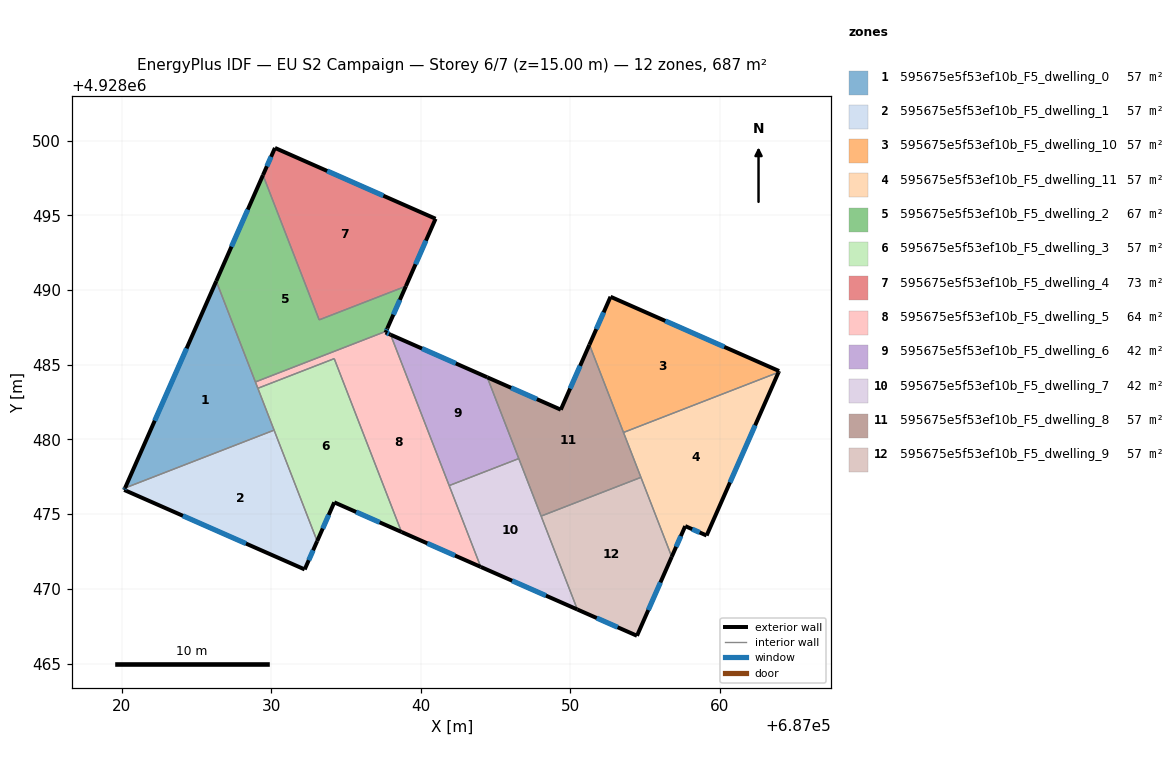
=== STOREY PLAN SPEC (per zone: floor XY polygon, exterior-wall plan segments, windows/doors) ===
zone 1: 595675e5f53ef10b_F5_dwelling_0  (57.2 m²)
  floor: (687026.31, 4928490.60) (687030.19, 4928480.62) (687020.21, 4928476.75)
  exterior wall: (687026.31, 4928490.60) – (687020.21, 4928476.75)  [15.1 m]
    window: (687024.33, 4928486.09) – (687022.20, 4928481.25)  [5.5 m²]
  interior walls: 5
zone 2: 595675e5f53ef10b_F5_dwelling_1  (57.2 m²)
  floor: (687030.19, 4928480.62) (687033.07, 4928473.20) (687032.23, 4928471.30) (687020.15, 4928476.62) (687020.21, 4928476.75)
  exterior wall: (687020.15, 4928476.62) – (687032.23, 4928471.30)  [13.2 m]
    window: (687024.08, 4928474.89) – (687028.30, 4928473.03)  [4.8 m²]
  exterior wall: (687020.21, 4928476.75) – (687020.15, 4928476.62)  [0.1 m]
    window: (687020.19, 4928476.71) – (687020.17, 4928476.66)  [0.1 m²]
  exterior wall: (687032.23, 4928471.30) – (687033.07, 4928473.20)  [2.1 m]
    window: (687032.50, 4928471.92) – (687032.80, 4928472.58)  [0.8 m²]
  interior walls: 2
zone 3: 595675e5f53ef10b_F5_dwelling_10  (57.2 m²)
  floor: (687063.98, 4928484.58) (687063.94, 4928484.50) (687053.57, 4928480.47) (687051.29, 4928486.34) (687052.70, 4928489.55)
  exterior wall: (687052.70, 4928489.55) – (687051.29, 4928486.34)  [3.5 m]
    window: (687052.24, 4928488.51) – (687051.75, 4928487.39)  [1.3 m²]
  exterior wall: (687063.98, 4928484.58) – (687052.70, 4928489.55)  [12.3 m]
    window: (687060.31, 4928486.20) – (687056.37, 4928487.93)  [4.5 m²]
  exterior wall: (687063.94, 4928484.50) – (687063.98, 4928484.58)  [0.1 m]
  interior walls: 2
zone 4: 595675e5f53ef10b_F5_dwelling_11  (57.2 m²)
  floor: (687063.94, 4928484.50) (687059.13, 4928473.57) (687057.70, 4928474.20) (687056.80, 4928472.15) (687053.57, 4928480.47)
  exterior wall: (687057.70, 4928474.20) – (687059.13, 4928473.57)  [1.6 m]
    window: (687058.17, 4928474.00) – (687058.67, 4928473.78)  [0.6 m²]
  exterior wall: (687056.80, 4928472.15) – (687057.70, 4928474.20)  [2.2 m]
    window: (687057.09, 4928472.82) – (687057.41, 4928473.53)  [0.8 m²]
  exterior wall: (687059.13, 4928473.57) – (687063.94, 4928484.50)  [11.9 m]
    window: (687060.70, 4928477.12) – (687062.38, 4928480.94)  [4.4 m²]
  interior walls: 3
zone 5: 595675e5f53ef10b_F5_dwelling_2  (66.5 m²)
  floor: (687039.01, 4928490.26) (687037.76, 4928487.44) (687037.68, 4928487.24) (687028.93, 4928483.85) (687028.88, 4928483.99) (687026.31, 4928490.60) (687029.44, 4928497.69) (687033.20, 4928488.00)
  exterior wall: (687029.44, 4928497.69) – (687026.31, 4928490.60)  [7.8 m]
    window: (687028.42, 4928495.39) – (687027.33, 4928492.90)  [2.8 m²]
  exterior wall: (687037.76, 4928487.44) – (687039.01, 4928490.26)  [3.1 m]
    window: (687038.17, 4928488.35) – (687038.60, 4928489.34)  [1.1 m²]
  exterior wall: (687037.68, 4928487.24) – (687037.76, 4928487.44)  [0.2 m]
    window: (687037.71, 4928487.31) – (687037.74, 4928487.37)  [0.1 m²]
  interior walls: 5
zone 6: 595675e5f53ef10b_F5_dwelling_3  (57.2 m²)
  floor: (687034.21, 4928485.41) (687038.71, 4928473.81) (687034.21, 4928475.79) (687033.07, 4928473.20) (687029.10, 4928483.42)
  exterior wall: (687034.21, 4928475.79) – (687038.71, 4928473.81)  [4.9 m]
    window: (687035.68, 4928475.15) – (687037.25, 4928474.45)  [1.8 m²]
  exterior wall: (687033.07, 4928473.20) – (687034.21, 4928475.79)  [2.8 m]
    window: (687033.44, 4928474.04) – (687033.84, 4928474.95)  [1.0 m²]
  interior walls: 4
zone 7: 595675e5f53ef10b_F5_dwelling_4  (73.0 m²)
  floor: (687040.99, 4928494.77) (687039.01, 4928490.26) (687033.20, 4928488.00) (687029.44, 4928497.69) (687030.24, 4928499.51)
  exterior wall: (687040.99, 4928494.77) – (687030.24, 4928499.51)  [11.7 m]
    window: (687037.50, 4928496.31) – (687033.74, 4928497.97)  [4.3 m²]
  exterior wall: (687039.01, 4928490.26) – (687040.99, 4928494.77)  [4.9 m]
    window: (687039.65, 4928491.72) – (687040.35, 4928493.30)  [1.8 m²]
  exterior wall: (687030.24, 4928499.51) – (687029.44, 4928497.69)  [2.0 m]
    window: (687029.98, 4928498.92) – (687029.70, 4928498.28)  [0.7 m²]
  interior walls: 2
zone 8: 595675e5f53ef10b_F5_dwelling_5  (63.7 m²)
  floor: (687037.98, 4928487.01) (687044.02, 4928471.47) (687038.71, 4928473.81) (687034.21, 4928485.41) (687029.10, 4928483.42) (687028.93, 4928483.85) (687037.68, 4928487.24) (687037.64, 4928487.16)
  exterior wall: (687037.64, 4928487.16) – (687037.68, 4928487.24)  [0.1 m]
  exterior wall: (687037.98, 4928487.01) – (687037.64, 4928487.16)  [0.4 m]
    window: (687037.87, 4928487.06) – (687037.75, 4928487.11)  [0.1 m²]
  exterior wall: (687038.71, 4928473.81) – (687044.02, 4928471.47)  [5.8 m]
    window: (687040.44, 4928473.05) – (687042.29, 4928472.23)  [2.1 m²]
  interior walls: 6
zone 9: 595675e5f53ef10b_F5_dwelling_6  (41.7 m²)
  floor: (687044.45, 4928484.16) (687046.56, 4928478.72) (687041.90, 4928476.91) (687037.98, 4928487.01)
  exterior wall: (687044.45, 4928484.16) – (687037.98, 4928487.01)  [7.1 m]
    window: (687042.35, 4928485.09) – (687040.09, 4928486.08)  [2.6 m²]
  interior walls: 3
zone 10: 595675e5f53ef10b_F5_dwelling_7  (41.7 m²)
  floor: (687046.56, 4928478.72) (687050.48, 4928468.62) (687044.02, 4928471.47) (687041.90, 4928476.91)
  exterior wall: (687044.02, 4928471.47) – (687050.48, 4928468.62)  [7.1 m]
    window: (687046.12, 4928470.54) – (687048.38, 4928469.55)  [2.6 m²]
  interior walls: 4
zone 11: 595675e5f53ef10b_F5_dwelling_8  (57.1 m²)
  floor: (687051.29, 4928486.34) (687054.74, 4928477.46) (687048.06, 4928474.87) (687044.45, 4928484.16) (687049.37, 4928481.99)
  exterior wall: (687049.37, 4928481.99) – (687044.45, 4928484.16)  [5.4 m]
    window: (687047.77, 4928482.70) – (687046.05, 4928483.46)  [2.0 m²]
  exterior wall: (687051.29, 4928486.34) – (687049.37, 4928481.99)  [4.8 m]
    window: (687050.67, 4928484.93) – (687050.00, 4928483.41)  [1.7 m²]
  interior walls: 5
zone 12: 595675e5f53ef10b_F5_dwelling_9  (57.0 m²)
  floor: (687054.74, 4928477.46) (687056.80, 4928472.15) (687054.47, 4928466.86) (687050.48, 4928468.62) (687048.06, 4928474.87)
  exterior wall: (687050.48, 4928468.62) – (687054.47, 4928466.86)  [4.4 m]
    window: (687051.78, 4928468.05) – (687053.17, 4928467.43)  [1.6 m²]
  exterior wall: (687054.47, 4928466.86) – (687056.80, 4928472.15)  [5.8 m]
    window: (687055.23, 4928468.58) – (687056.04, 4928470.43)  [2.1 m²]
  interior walls: 3

=== DERIVED (storey summary) ===
Building: EU S2 Campaign
Storey: 6 of 7  (floor level z = 15.00 m)
Storey gross floor area: 686.8 m²
Zones on this storey: 12
  - 595675e5f53ef10b_F5_dwelling_0: floor 57.2 m²; exterior wall 15.1 m (45.4 m²); 1 window(s) 5.5 m²; WWR 12.2%
  - 595675e5f53ef10b_F5_dwelling_1: floor 57.2 m²; exterior wall 15.4 m (46.2 m²); 3 window(s) 5.7 m²; WWR 12.2%
  - 595675e5f53ef10b_F5_dwelling_10: floor 57.2 m²; exterior wall 15.9 m (47.8 m²); 2 window(s) 5.8 m²; WWR 12.1%
  - 595675e5f53ef10b_F5_dwelling_11: floor 57.2 m²; exterior wall 15.7 m (47.2 m²); 3 window(s) 5.8 m²; WWR 12.2%
  - 595675e5f53ef10b_F5_dwelling_2: floor 66.5 m²; exterior wall 11.0 m (33.1 m²); 3 window(s) 4.1 m²; WWR 12.2%
  - 595675e5f53ef10b_F5_dwelling_3: floor 57.2 m²; exterior wall 7.8 m (23.3 m²); 2 window(s) 2.8 m²; WWR 12.2%
  - 595675e5f53ef10b_F5_dwelling_4: floor 73.0 m²; exterior wall 18.7 m (56.0 m²); 3 window(s) 6.8 m²; WWR 12.2%
  - 595675e5f53ef10b_F5_dwelling_5: floor 63.7 m²; exterior wall 6.3 m (18.8 m²); 2 window(s) 2.3 m²; WWR 12.0%
  - 595675e5f53ef10b_F5_dwelling_6: floor 41.7 m²; exterior wall 7.1 m (21.2 m²); 1 window(s) 2.6 m²; WWR 12.2%
  - 595675e5f53ef10b_F5_dwelling_7: floor 41.7 m²; exterior wall 7.1 m (21.2 m²); 1 window(s) 2.6 m²; WWR 12.2%
  - 595675e5f53ef10b_F5_dwelling_8: floor 57.1 m²; exterior wall 10.1 m (30.4 m²); 2 window(s) 3.7 m²; WWR 12.2%
  - 595675e5f53ef10b_F5_dwelling_9: floor 57.0 m²; exterior wall 10.1 m (30.4 m²); 2 window(s) 3.7 m²; WWR 12.2%
Zone adjacency (shared interzone walls):
  - 595675e5f53ef10b_F5_dwelling_0 ↔ 595675e5f53ef10b_F5_dwelling_1
  - 595675e5f53ef10b_F5_dwelling_0 ↔ 595675e5f53ef10b_F5_dwelling_2
  - 595675e5f53ef10b_F5_dwelling_0 ↔ 595675e5f53ef10b_F5_dwelling_3
  - 595675e5f53ef10b_F5_dwelling_0 ↔ 595675e5f53ef10b_F5_dwelling_5
  - 595675e5f53ef10b_F5_dwelling_1 ↔ 595675e5f53ef10b_F5_dwelling_3
  - 595675e5f53ef10b_F5_dwelling_10 ↔ 595675e5f53ef10b_F5_dwelling_11
  - 595675e5f53ef10b_F5_dwelling_10 ↔ 595675e5f53ef10b_F5_dwelling_8
  - 595675e5f53ef10b_F5_dwelling_11 ↔ 595675e5f53ef10b_F5_dwelling_8
  - 595675e5f53ef10b_F5_dwelling_11 ↔ 595675e5f53ef10b_F5_dwelling_9
  - 595675e5f53ef10b_F5_dwelling_2 ↔ 595675e5f53ef10b_F5_dwelling_4
  - 595675e5f53ef10b_F5_dwelling_2 ↔ 595675e5f53ef10b_F5_dwelling_5
  - 595675e5f53ef10b_F5_dwelling_3 ↔ 595675e5f53ef10b_F5_dwelling_5
  - 595675e5f53ef10b_F5_dwelling_5 ↔ 595675e5f53ef10b_F5_dwelling_6
  - 595675e5f53ef10b_F5_dwelling_5 ↔ 595675e5f53ef10b_F5_dwelling_7
  - 595675e5f53ef10b_F5_dwelling_6 ↔ 595675e5f53ef10b_F5_dwelling_7
  - 595675e5f53ef10b_F5_dwelling_6 ↔ 595675e5f53ef10b_F5_dwelling_8
  - 595675e5f53ef10b_F5_dwelling_7 ↔ 595675e5f53ef10b_F5_dwelling_8
  - 595675e5f53ef10b_F5_dwelling_7 ↔ 595675e5f53ef10b_F5_dwelling_9
  - 595675e5f53ef10b_F5_dwelling_8 ↔ 595675e5f53ef10b_F5_dwelling_9